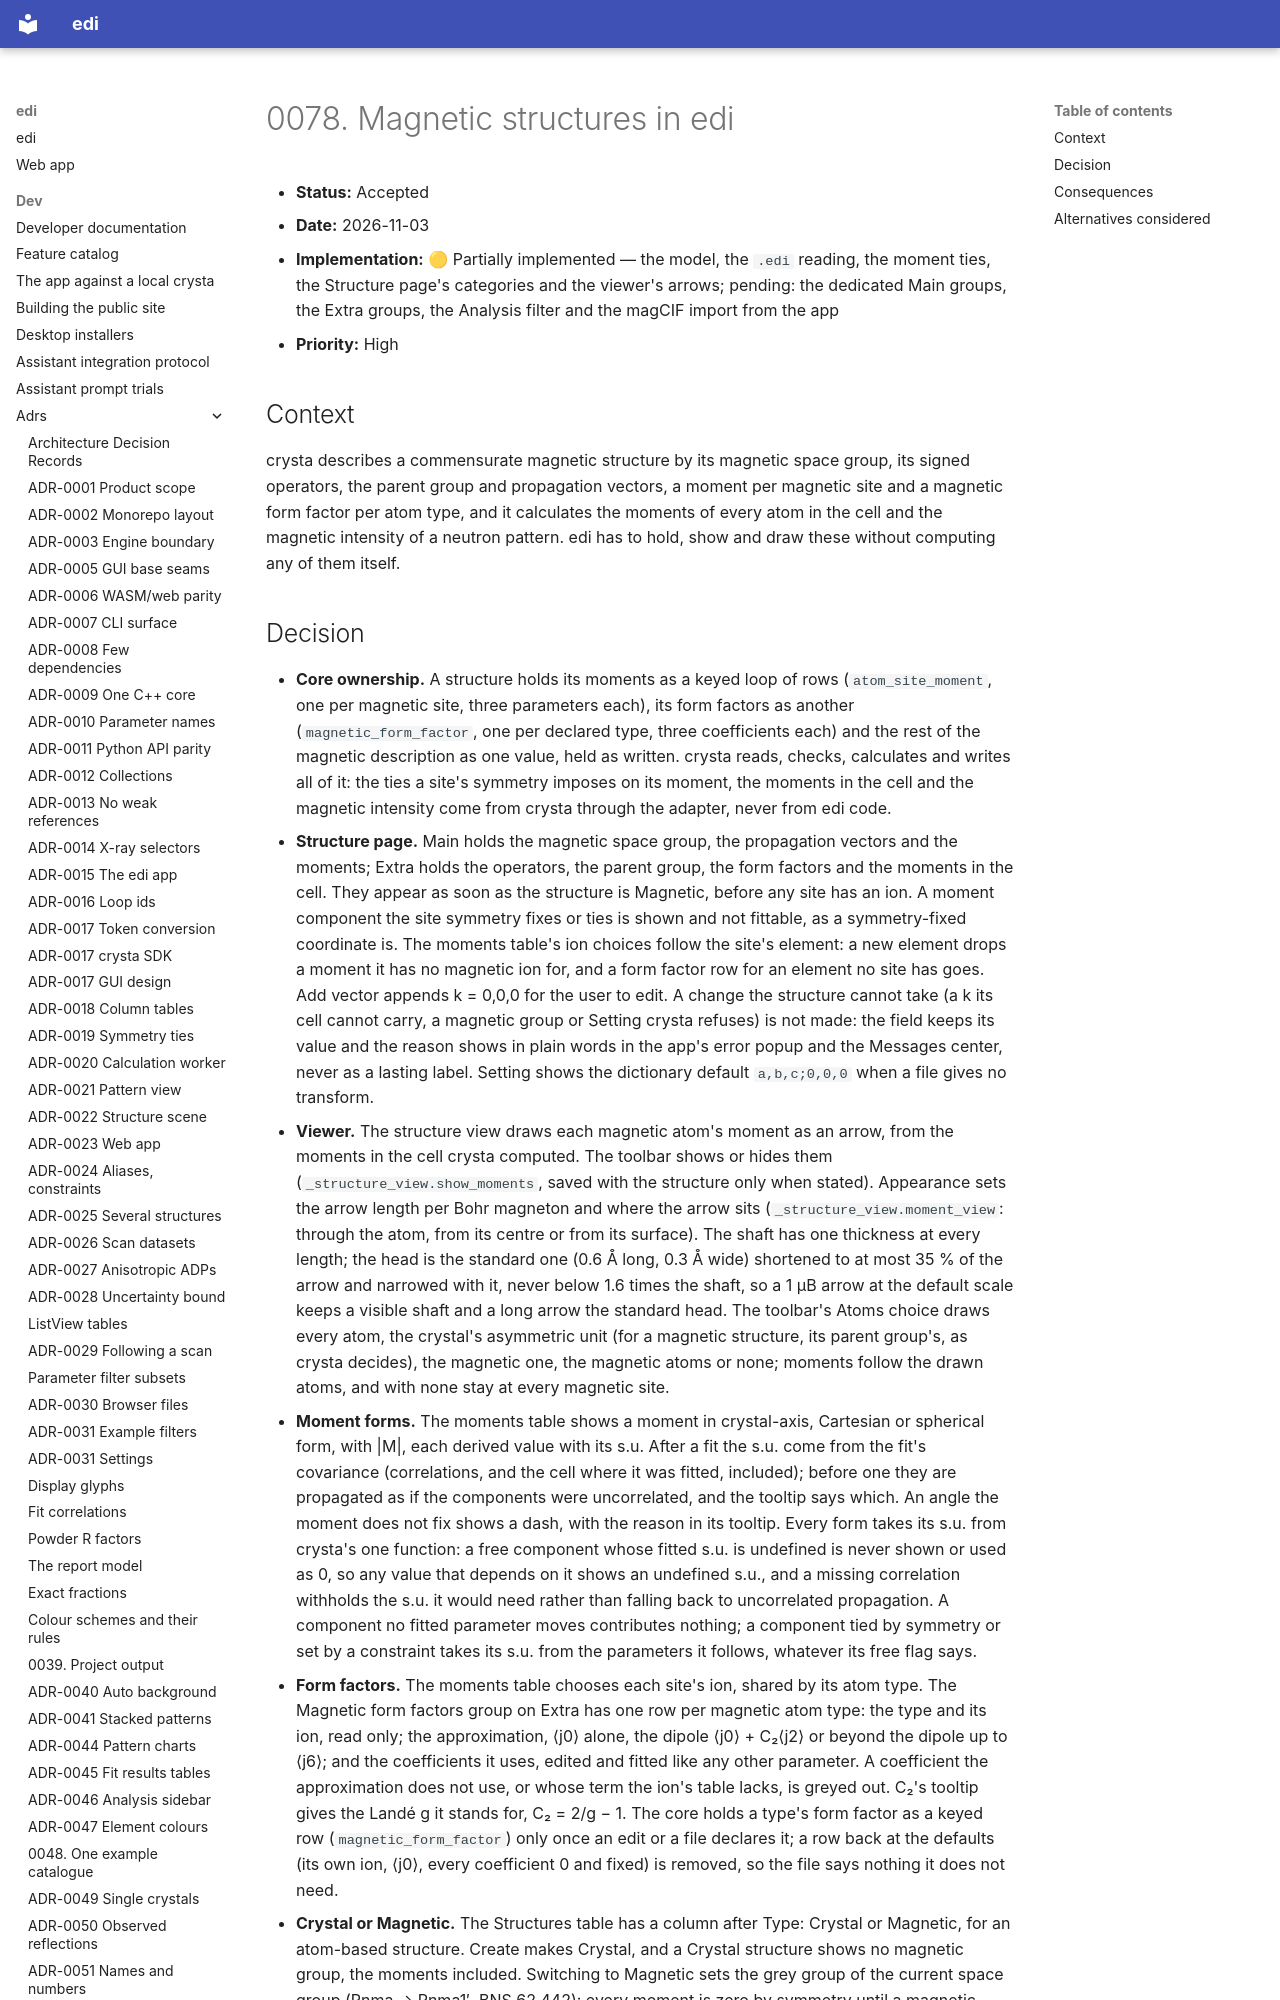

repository: enhantica/edi · page: dev/adrs/0078-magnetic-structures/index.html · generator: mkdocs

# 0078. Magnetic structures in edi

- **Status:** Accepted
- **Date:** 2026-11-03
- **Implementation:** 🟡 Partially implemented — the model, the `.edi` reading, the moment ties, the Structure page's
  categories and the viewer's arrows; pending: the dedicated Main groups, the Extra groups, the Analysis filter and the
  magCIF import from the app
- **Priority:** High

## Context

crysta describes a commensurate magnetic structure by its magnetic space group, its signed operators, the parent group
and propagation vectors, a moment per magnetic site and a magnetic form factor per atom type, and it calculates the
moments of every atom in the cell and the magnetic intensity of a neutron pattern. edi has to hold, show and draw these
without computing any of them itself.
